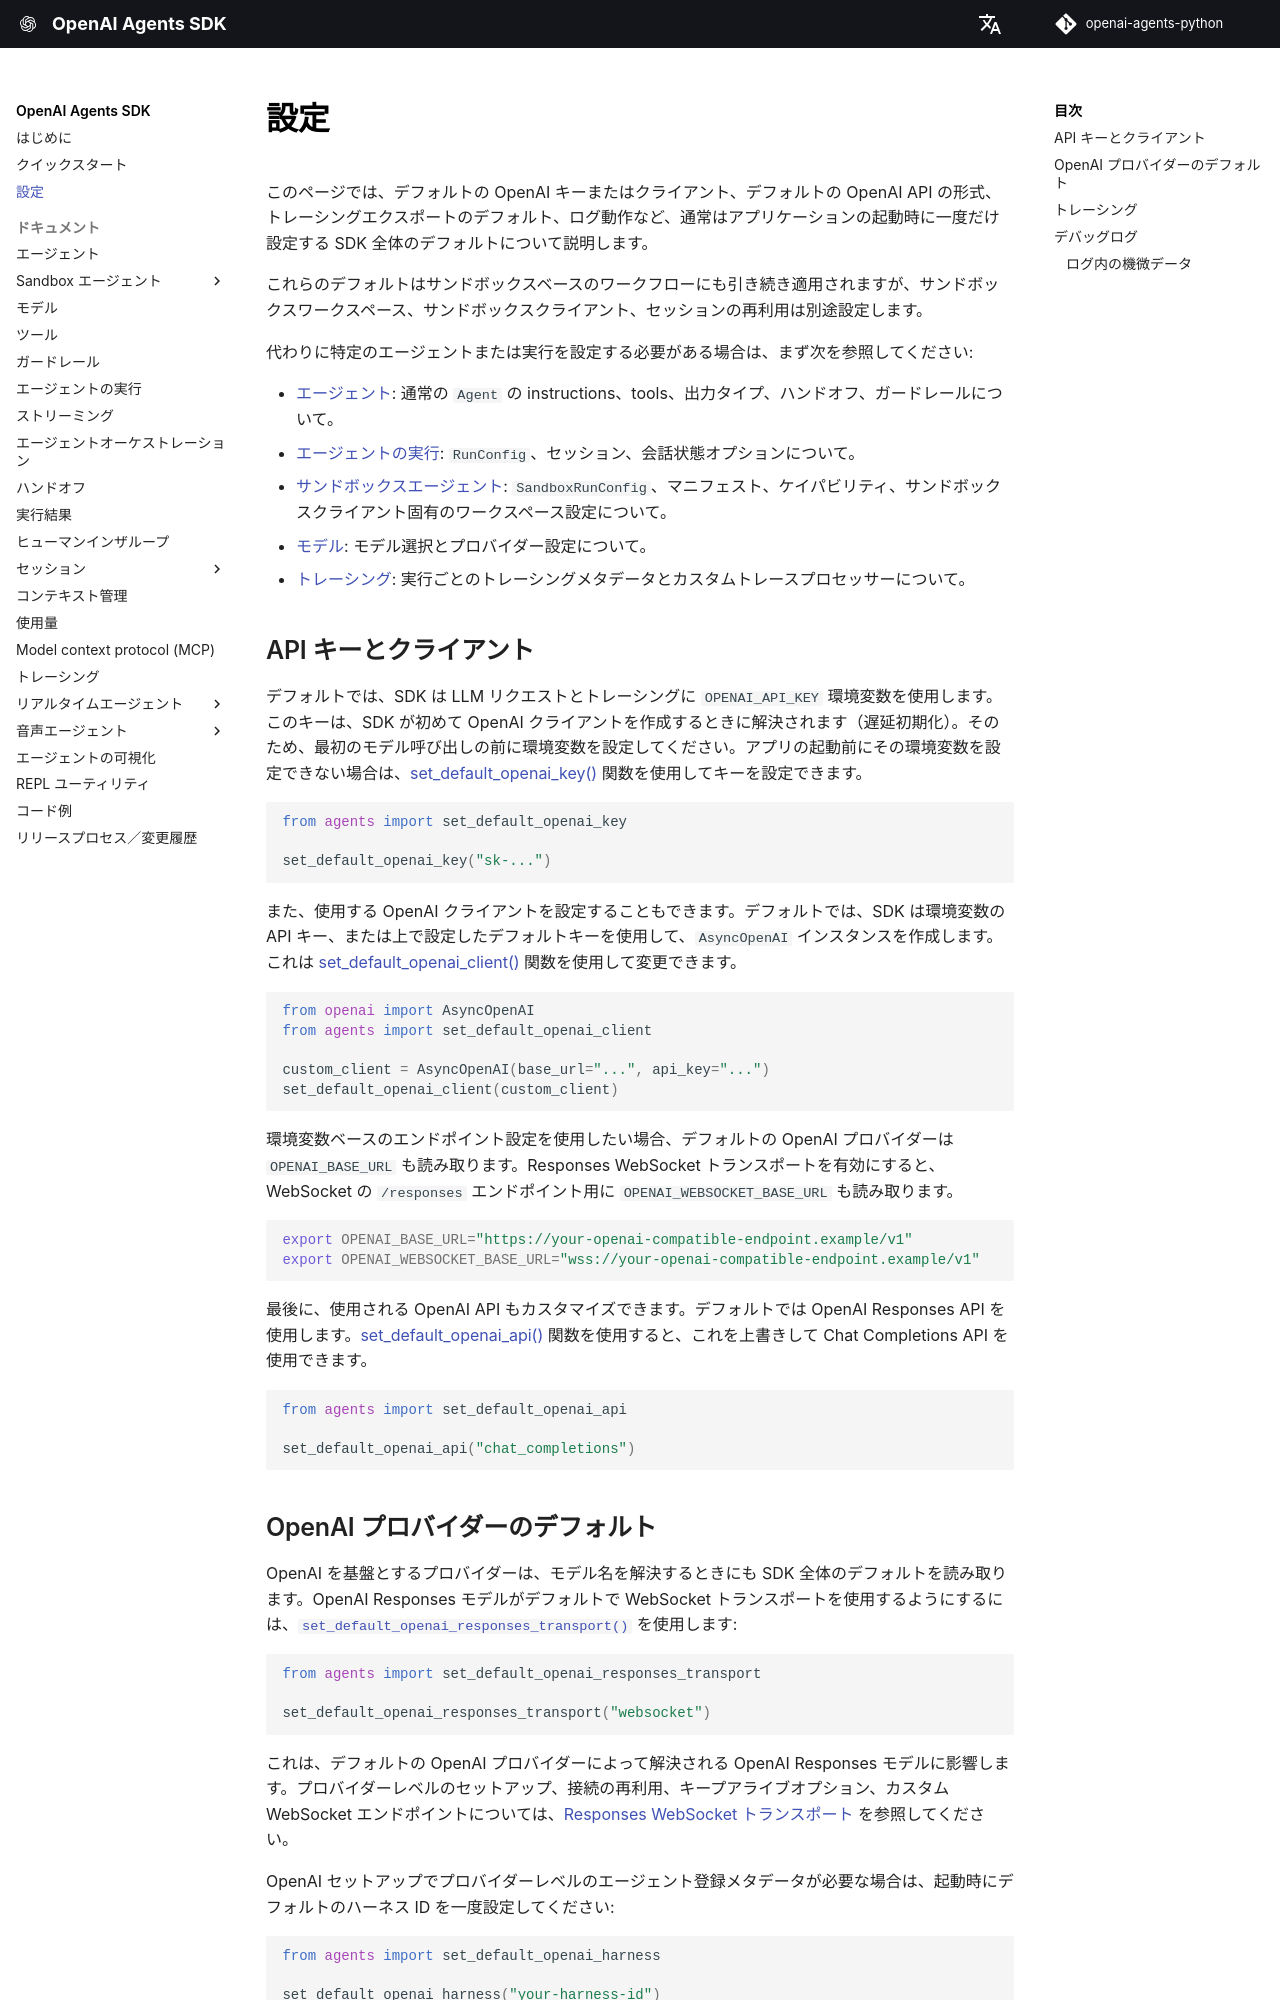

repository: archive-of-deleted-repositories/santhreal__openai-agents-python · page: ja/config/index.html · generator: mkdocs

---
search:
  exclude: true
---
# 設定

このページでは、デフォルトの OpenAI キーまたはクライアント、デフォルトの OpenAI API の形式、トレーシングエクスポートのデフォルト、ログ動作など、通常はアプリケーションの起動時に一度だけ設定する SDK 全体のデフォルトについて説明します。

これらのデフォルトはサンドボックスベースのワークフローにも引き続き適用されますが、サンドボックスワークスペース、サンドボックスクライアント、セッションの再利用は別途設定します。

代わりに特定のエージェントまたは実行を設定する必要がある場合は、まず次を参照してください:

-   [エージェント](agents.md): 通常の `Agent` の instructions、tools、出力タイプ、ハンドオフ、ガードレールについて。
-   [エージェントの実行](running_agents.md): `RunConfig`、セッション、会話状態オプションについて。
-   [サンドボックスエージェント](sandbox/guide.md): `SandboxRunConfig`、マニフェスト、ケイパビリティ、サンドボックスクライアント固有のワークスペース設定について。
-   [モデル](models/index.md): モデル選択とプロバイダー設定について。
-   [トレーシング](tracing.md): 実行ごとのトレーシングメタデータとカスタムトレースプロセッサーについて。

## API キーとクライアント

デフォルトでは、SDK は LLM リクエストとトレーシングに `OPENAI_API_KEY` 環境変数を使用します。このキーは、SDK が初めて OpenAI クライアントを作成するときに解決されます（遅延初期化）。そのため、最初のモデル呼び出しの前に環境変数を設定してください。アプリの起動前にその環境変数を設定できない場合は、[set_default_openai_key()][agents.set_default_openai_key] 関数を使用してキーを設定できます。

```python
from agents import set_default_openai_key

set_default_openai_key("sk-...")
```

また、使用する OpenAI クライアントを設定することもできます。デフォルトでは、SDK は環境変数の API キー、または上で設定したデフォルトキーを使用して、`AsyncOpenAI` インスタンスを作成します。これは [set_default_openai_client()][agents.set_default_openai_client] 関数を使用して変更できます。

```python
from openai import AsyncOpenAI
from agents import set_default_openai_client

custom_client = AsyncOpenAI(base_url="...", api_key="...")
set_default_openai_client(custom_client)
```

環境変数ベースのエンドポイント設定を使用したい場合、デフォルトの OpenAI プロバイダーは `OPENAI_BASE_URL` も読み取ります。Responses WebSocket トランスポートを有効にすると、WebSocket の `/responses` エンドポイント用に `OPENAI_WEBSOCKET_BASE_URL` も読み取ります。

```bash
export OPENAI_BASE_URL="https://your-openai-compatible-endpoint.example/v1"
export OPENAI_WEBSOCKET_BASE_URL="wss://your-openai-compatible-endpoint.example/v1"
```

最後に、使用される OpenAI API もカスタマイズできます。デフォルトでは OpenAI Responses API を使用します。[set_default_openai_api()][agents.set_default_openai_api] 関数を使用すると、これを上書きして Chat Completions API を使用できます。

```python
from agents import set_default_openai_api

set_default_openai_api("chat_completions")
```
